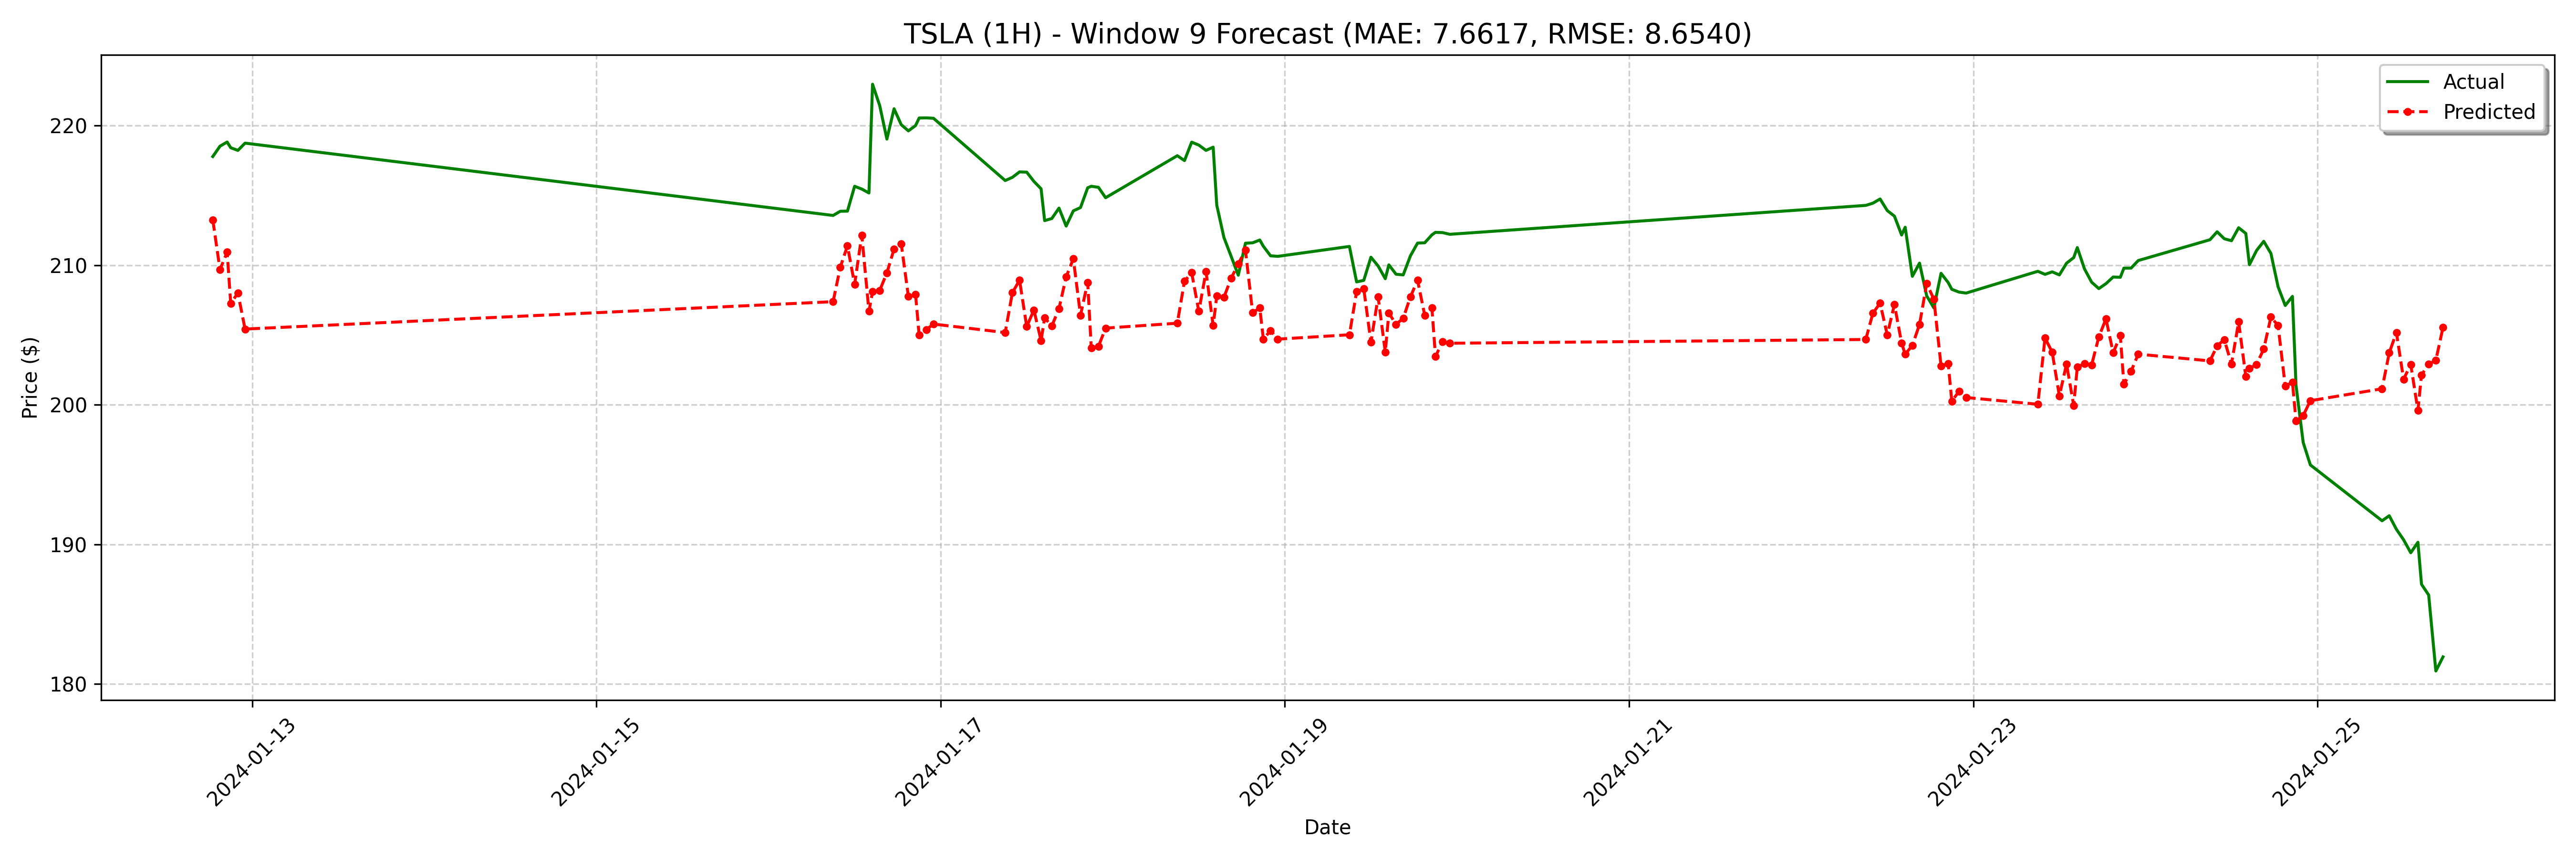

The file beside this chart, header and first rows:
date, actual, forecast
2024-01-12 18:30:00, 217.8, 213.2
2024-01-12 19:30:00, 218.5, 209.7
2024-01-12 20:30:00, 218.8, 210.9
2024-01-12 21:00:00, 218.4, 207.3
2024-01-12 22:00:00, 218.2, 208
2024-01-12 23:00:00, 218.7, 205.4
2024-01-16 09:00:00, 213.6, 207.4
2024-01-16 10:00:00, 213.9, 209.9
2024-01-16 11:00:00, 213.9, 211.4
2024-01-16 12:00:00, 215.7, 208.6
2024-01-16 13:00:00, 215.4, 212.2
2024-01-16 14:00:00, 215.2, 206.7
2024-01-16 14:30:00, 223, 208.1
2024-01-16 15:30:00, 221.4, 208.2
2024-01-16 16:30:00, 219, 209.4
2024-01-16 17:30:00, 221.2, 211.2
2024-01-16 18:30:00, 220.1, 211.5
2024-01-16 19:30:00, 219.6, 207.8
2024-01-16 20:30:00, 220, 207.9
2024-01-16 21:00:00, 220.5, 205
2024-01-16 22:00:00, 220.6, 205.4
2024-01-16 23:00:00, 220.5, 205.8
2024-01-17 09:00:00, 216.1, 205.2
2024-01-17 10:00:00, 216.3, 208
2024-01-17 11:00:00, 216.7, 208.9
2024-01-17 12:00:00, 216.7, 205.6
2024-01-17 13:00:00, 216.0, 206.8
2024-01-17 14:00:00, 215.5, 204.6
2024-01-17 14:30:00, 213.2, 206.2
2024-01-17 15:30:00, 213.3, 205.6
2024-01-17 16:30:00, 214.1, 206.9
2024-01-17 17:30:00, 212.8, 209.2
2024-01-17 18:30:00, 213.9, 210.5
2024-01-17 19:30:00, 214.1, 206.4
2024-01-17 20:30:00, 215.5, 208.8
2024-01-17 21:00:00, 215.7, 204.1
2024-01-17 22:00:00, 215.6, 204.2
2024-01-17 23:00:00, 214.8, 205.5
2024-01-18 09:00:00, 217.8, 205.8
2024-01-18 10:00:00, 217.5, 208.8
2024-01-18 11:00:00, 218.8, 209.5
2024-01-18 12:00:00, 218.6, 206.7
2024-01-18 13:00:00, 218.2, 209.5
2024-01-18 14:00:00, 218.4, 205.7
2024-01-18 14:30:00, 214.3, 207.8
2024-01-18 15:30:00, 212, 207.7
2024-01-18 16:30:00, 210.6, 209
2024-01-18 17:30:00, 209.3, 210.1
2024-01-18 18:30:00, 211.6, 211.1
2024-01-18 19:30:00, 211.6, 206.6
2024-01-18 20:30:00, 211.8, 206.9
2024-01-18 21:00:00, 211.3, 204.7
2024-01-18 22:00:00, 210.7, 205.3
2024-01-18 23:00:00, 210.6, 204.7
2024-01-19 09:00:00, 211.3, 205
2024-01-19 10:00:00, 208.8, 208.1
2024-01-19 11:00:00, 208.9, 208.3
2024-01-19 12:00:00, 210.6, 204.5
2024-01-19 13:00:00, 209.9, 207.7
2024-01-19 14:00:00, 209, 203.8
... 68 more rows
